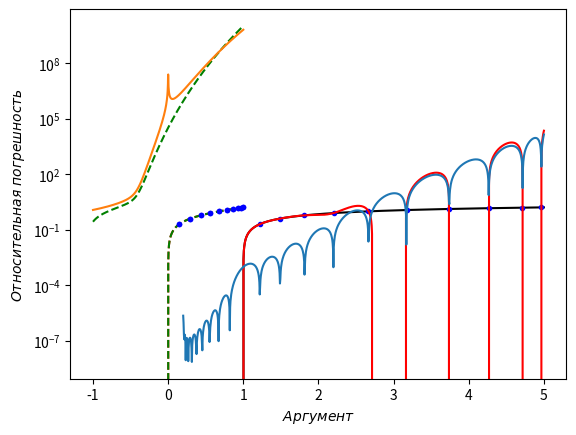

Python code for this plot:
import numpy as np
import matplotlib.pyplot as plt
import scipy.interpolate

def relative_error(x0,x): return np.abs(x0-x)/np.abs(x0)

N = 20
un = np.cos((np.pi * (np.arange(N) + 1 / 2)) / (N + 1))
xu = (1 + 2 * un / 3) / (1 - 2 * un / 3)
yn = np.log(xu)
x = np.linspace(1 / 5, 5, 1000)
y = np.log(x)

L = scipy.interpolate.lagrange(xu, yn)
yl = L(x)
plt.plot(x, y, '-k')
plt.plot(xu, yn, '.b')
plt.plot(x, yl, '-r')
plt.xlabel("$x$")
plt.ylabel("$y=\ln x$")
plt.show()

plt.semilogy(x, relative_error(y, yl))
plt.xlabel("$Аргумент$")
plt.ylabel("$Относительная\;погрешность$")
plt.show()

N = 20
un = np.cos((np.pi * (np.arange(N) + 1 / 2)) / (N + 1))
un2 = np.linspace(-1, 1, 1000)

xu = (1 + 2 * un / 3) / (1 - 2 * un / 3)
xu2 = (1 + 2 * un2 / 3) / (1 - 2 * un2 / 3)

y = np.log(xu)
y2 = np.log(xu2)

L = scipy.interpolate.lagrange(un, y)
yl = L(x)
plt.plot(un2, yl, '--g')
plt.plot(un2, y2, '--r')
plt.plot(un, y, '.b')
plt.show()

plt.semilogy(un2, relative_error(y2, yl))
plt.xlabel("$Аргумент$")
plt.ylabel("$Относительная\;погрешность$")
plt.show()


N = 20
un = np.cos((np.pi * (np.arange(N) + 1 / 2)) / (N + 1))
un2 = np.linspace(-1, 1, 1000)

xu = (1 + 2 * un / 3) / (1 - 2 * un / 3)
xu2 = (1 + 2 * un2 / 3) / (1 - 2 * un2 / 3)

y = np.log(xu)
y2 = np.log(xu2)

L = scipy.interpolate.lagrange(un, y)

coef = L.c
coef[1::2] = 0
pol = np.poly1d(coef)


yl = pol(un2)
plt.plot(un2, yl, '--g')
plt.plot(un, y, '.b')
plt.show()
